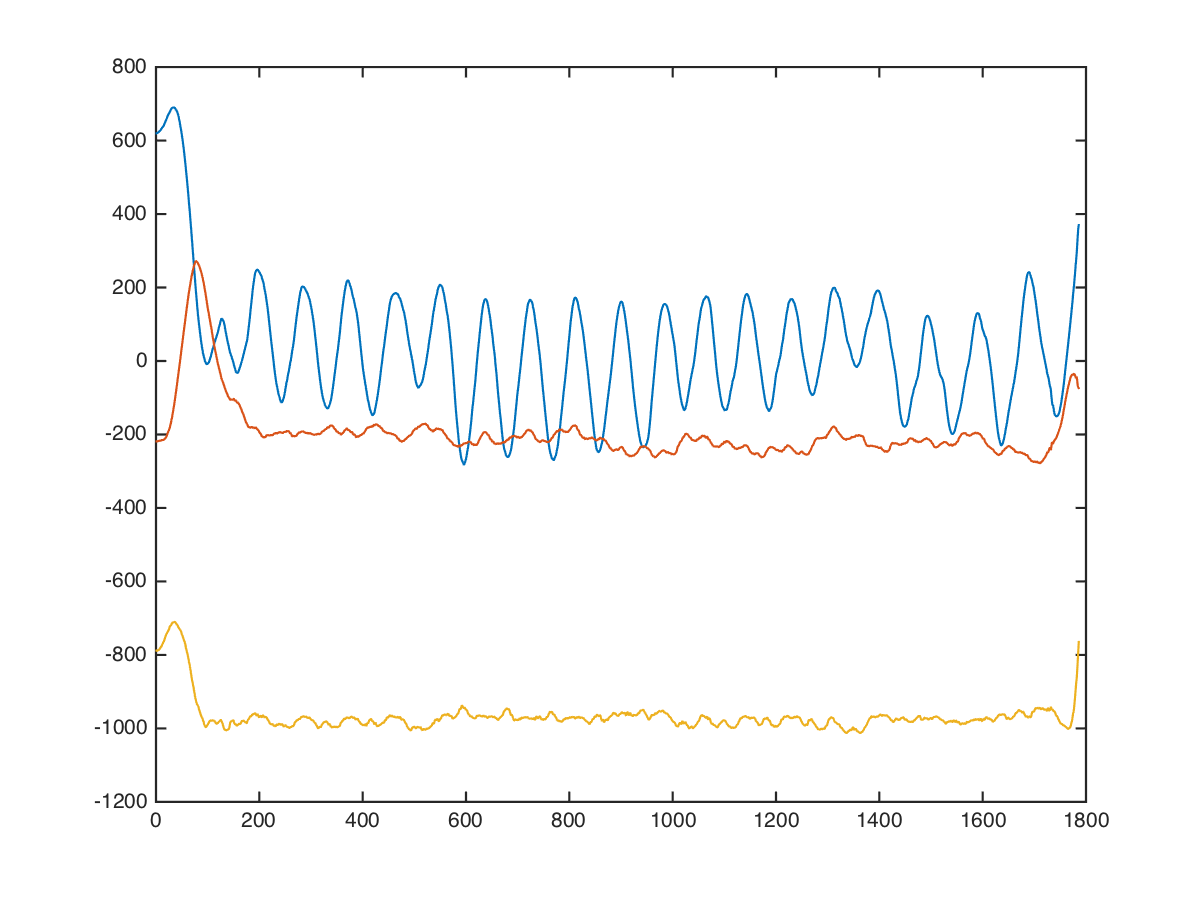

The data file committed next to this chart (first rows):
chest, angle-chest-press, high, 30, 20, 632, -224, -800
chest, angle-chest-press, high, 30, 20, 624, -232, -777
chest, angle-chest-press, high, 30, 20, 601, -224, -723
chest, angle-chest-press, high, 30, 20, 607, -224, -839
chest, angle-chest-press, high, 30, 20, 608, -224, -841
chest, angle-chest-press, high, 30, 20, 608, -224, -790
chest, angle-chest-press, high, 30, 20, 615, -210, -777
chest, angle-chest-press, high, 30, 20, 630, -208, -783
chest, angle-chest-press, high, 30, 20, 619, -221, -771
chest, angle-chest-press, high, 30, 20, 596, -231, -781
chest, angle-chest-press, high, 30, 20, 586, -213, -841
chest, angle-chest-press, high, 30, 20, 609, -202, -837
chest, angle-chest-press, high, 30, 20, 640, -188, -760
chest, angle-chest-press, high, 30, 20, 630, -190, -765
chest, angle-chest-press, high, 30, 20, 613, -186, -759
chest, angle-chest-press, high, 30, 20, 597, -184, -780
chest, angle-chest-press, high, 30, 20, 608, -200, -803
chest, angle-chest-press, high, 30, 20, 616, -213, -766
chest, angle-chest-press, high, 30, 20, 616, -211, -775
chest, angle-chest-press, high, 30, 20, 606, -208, -797
chest, angle-chest-press, high, 30, 20, 605, -203, -800
chest, angle-chest-press, high, 30, 20, 603, -209, -781
chest, angle-chest-press, high, 30, 20, 609, -234, -759
chest, angle-chest-press, high, 30, 20, 620, -239, -756
chest, angle-chest-press, high, 30, 20, 628, -220, -781
chest, angle-chest-press, high, 30, 20, 644, -204, -844
chest, angle-chest-press, high, 30, 20, 625, -204, -842
chest, angle-chest-press, high, 30, 20, 588, -223, -777
chest, angle-chest-press, high, 30, 20, 588, -240, -778
chest, angle-chest-press, high, 30, 20, 595, -237, -817
chest, angle-chest-press, high, 30, 20, 616, -235, -846
chest, angle-chest-press, high, 30, 20, 637, -237, -810
chest, angle-chest-press, high, 30, 20, 632, -232, -751
chest, angle-chest-press, high, 30, 20, 629, -235, -776
chest, angle-chest-press, high, 30, 20, 616, -240, -773
chest, angle-chest-press, high, 30, 20, 610, -242, -787
chest, angle-chest-press, high, 30, 20, 634, -243, -807
chest, angle-chest-press, high, 30, 20, 638, -234, -750
chest, angle-chest-press, high, 30, 20, 624, -240, -756
chest, angle-chest-press, high, 30, 20, 602, -238, -733
chest, angle-chest-press, high, 30, 20, 613, -230, -786
chest, angle-chest-press, high, 30, 20, 632, -220, -815
chest, angle-chest-press, high, 30, 20, 635, -204, -776
chest, angle-chest-press, high, 30, 20, 648, -224, -778
chest, angle-chest-press, high, 30, 20, 646, -223, -795
chest, angle-chest-press, high, 30, 20, 634, -216, -819
chest, angle-chest-press, high, 30, 20, 647, -217, -841
chest, angle-chest-press, high, 30, 20, 633, -222, -843
chest, angle-chest-press, high, 30, 20, 640, -200, -766
chest, angle-chest-press, high, 30, 20, 640, -208, -722
chest, angle-chest-press, high, 30, 20, 648, -192, -776
chest, angle-chest-press, high, 30, 20, 648, -224, -808
chest, angle-chest-press, high, 30, 20, 632, -224, -730
chest, angle-chest-press, high, 30, 20, 647, -201, -751
chest, angle-chest-press, high, 30, 20, 685, -193, -819
chest, angle-chest-press, high, 30, 20, 673, -192, -729
chest, angle-chest-press, high, 30, 20, 679, -206, -713
chest, angle-chest-press, high, 30, 20, 687, -208, -635
chest, angle-chest-press, high, 30, 20, 702, -208, -679
chest, angle-chest-press, high, 30, 20, 704, -201, -715
chest, angle-chest-press, high, 30, 20, 697, -187, -720
... 1,775 more rows
